Labelled photos from "yolo_dataset", an image-classification folder in akiraraihaan/skripsi_final. The possible labels are: severe vibration, full load production, natural flowing, pump leakage, collide pump and vibration, gas influence, gas influence and vibration, insufficient liquid supply and vibration, severe insufficient liquid supply, vibration.

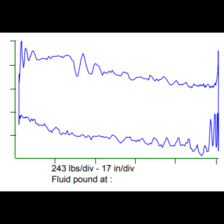
Label: pump leakage

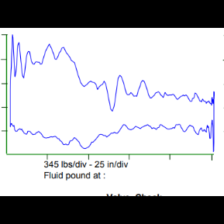
Label: severe vibration

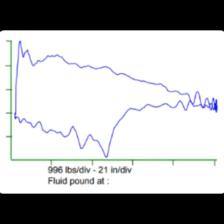
Label: insufficient liquid supply and vibration

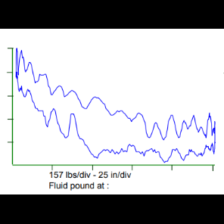
Label: severe vibration

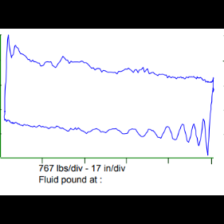
Label: natural flowing

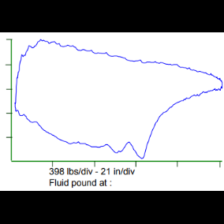
Label: gas influence
